Run: headless pygame with SDL's dummy video driver; simulated clock (each Clock.tick advances the game by its frame time, no real sleeping); random seed 0; keys injected as events and as key.get_pressed() state; no mouse input.
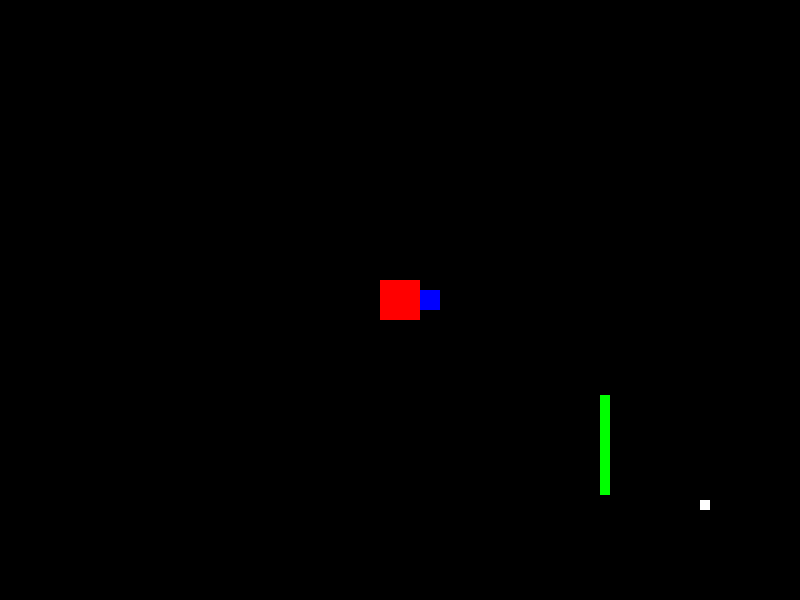
Frame 1 of 4 · flips 1–60 · no input
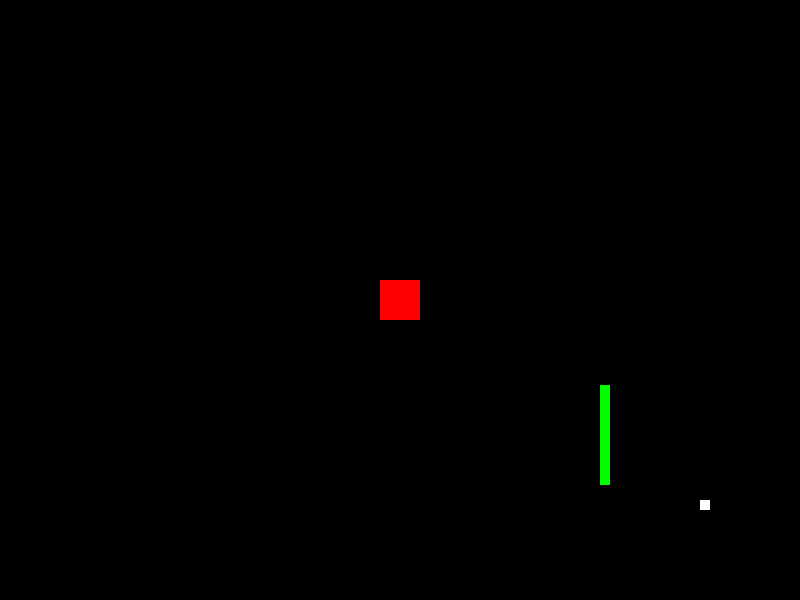
Frame 2 of 4 · flips 61–180 · tapped SPACE, RETURN · held RIGHT (→), D
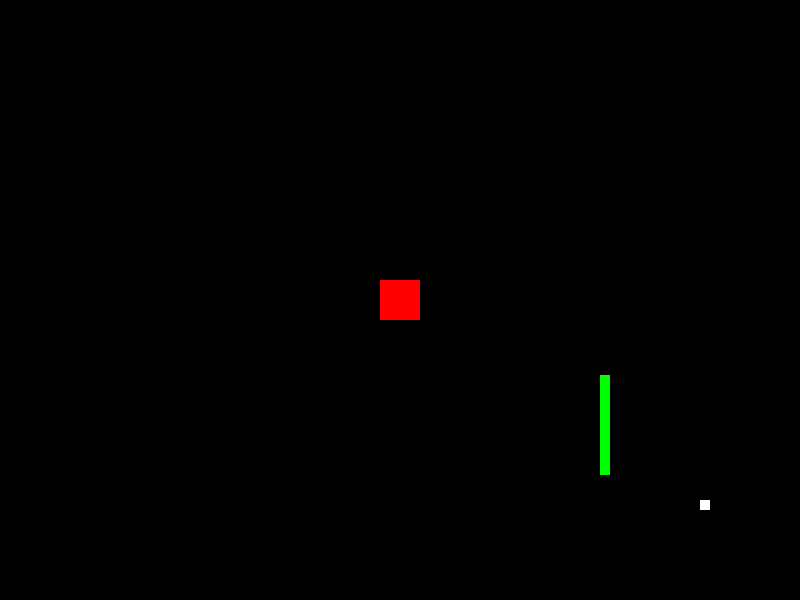
Frame 3 of 4 · flips 181–300 · held DOWN (↓), S
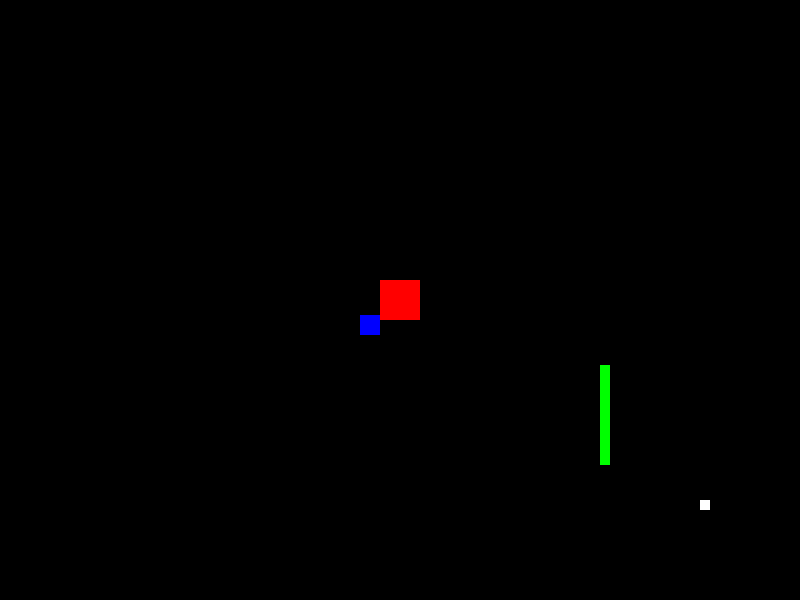
Frame 4 of 4 · flips 301–420 · held LEFT (←), A, UP (↑), W

The pygame program that drew these frames:

import pygame
import random
import math

# Constants
WIDTH = 800
HEIGHT = 600
FPS = 30

# Colors
WHITE = (255, 255, 255)
BLACK = (0, 0, 0)
RED = (255, 0, 0)
GREEN = (0, 255, 0)
BLUE = (0, 0, 255)
YELLOW = (255, 255, 0)
PURPLE = (255, 0, 255)
CYAN = (0, 255, 255)

class MovingBox(pygame.sprite.Sprite):
    def __init__(self):
        pygame.sprite.Sprite.__init__(self)
        self.image = pygame.Surface((20,20))
        self.image.fill(BLUE)
        self.rect = self.image.get_rect()

        self.rect.center = (WIDTH/2, HEIGHT/2)

        self.x_vel = 0
        self.y_vel = 0

    def update(self):
        self.x_vel = 0
        self.y_vel = 0
        
        keystate = pygame.key.get_pressed()
        if keystate[pygame.K_LEFT]:
            self.x_vel = -5
        if keystate[pygame.K_RIGHT]:
            self.x_vel = 5

        self.rect.x += self.x_vel

        collisions = pygame.sprite.spritecollide(self, wall_list, False)
        if collisions:
            if self.x_vel > 0:
                self.rect.right = collisions[0].rect.left
            else:
                self.rect.left = collisions[0].rect.right

        if keystate[pygame.K_UP]:
            self.y_vel = -5
        if keystate[pygame.K_DOWN]:
            self.y_vel = 5
        
        self.rect.y += self.y_vel
        
        collisions = pygame.sprite.spritecollide(self, wall_list, False)
        if collisions:
            if self.y_vel > 0:
                self.rect.bottom = collisions[0].rect.top
            else:
                self.rect.top = collisions[0].rect.bottom

class Wall(pygame.sprite.Sprite):
    def __init__(self, x, y, w, h, color):
        pygame.sprite.Sprite.__init__(self)
        self.image = pygame.Surface((w,h))
        self.image.fill(color)
        self.rect = self.image.get_rect()

        self.rect.x = x
        self.rect.y = y

class UpDownWall(Wall):
    def __init__(self, x, y, w, h, color, y_min, y_max, up_speed, down_speed):
        Wall.__init__(self, x, y, w, h, color)
        
        self.y_min = y_min
        self.y_max = y_max
        self.up_speed = up_speed
        self.down_speed = down_speed
        
        self.motion = 1
    
    def update(self):
        if self.motion == 1:
            self.rect.y -= self.up_speed
            if self.rect.y < self.y_min:
                self.rect.y = self.y_min
                self.motion *= -1
        else:
            self.rect.y += self.down_speed
            if self.rect.y > self.y_max:
                self.rect.y = self.y_max
                self.motion *= -1

# Initialize pygame and create window
pygame.init()
pygame.mixer.init()
screen = pygame.display.set_mode((WIDTH, HEIGHT))
pygame.display.set_caption('My Game')
clock = pygame.time.Clock()

all_sprites = pygame.sprite.Group()
wall_list = pygame.sprite.Group()
goal_sprite = pygame.sprite.Group()

player = MovingBox()

all_sprites.add(player)

wall = Wall((WIDTH/2) - 20, (HEIGHT/2) - 20, 40, 40, RED)
wall_list.add(wall)
all_sprites.add(wall)

wall = UpDownWall(600, 100, 10, 100, GREEN, 100, 400, 5, 5)
wall_list.add(wall)
all_sprites.add(wall)

goal = Wall(700,500, 10, 10, WHITE)
goal_sprite.add(goal)
all_sprites.add(goal)

# Game loop
running = True
while running:
    # Control game speed
    clock.tick(FPS)

    # Events
    for event in pygame.event.get():
        if event.type == pygame.QUIT:
            running = False
        if event.type == pygame.KEYDOWN:
            if event.key == pygame.K_UP:
                pass
        
    game_end = pygame.sprite.spritecollide(player, goal_sprite, False)
    print(game_end)
    if game_end:
        running = False

    # Update
    all_sprites.update()

    # Render
    screen.fill(BLACK)
    all_sprites.draw(screen)

    pygame.display.flip()
    
pygame.quit()
